Run: headless pygame with SDL's dummy video driver; simulated clock (each Clock.tick advances the game by its frame time, no real sleeping); random seed 0; keys injected as events and as key.get_pressed() state; no mouse input.
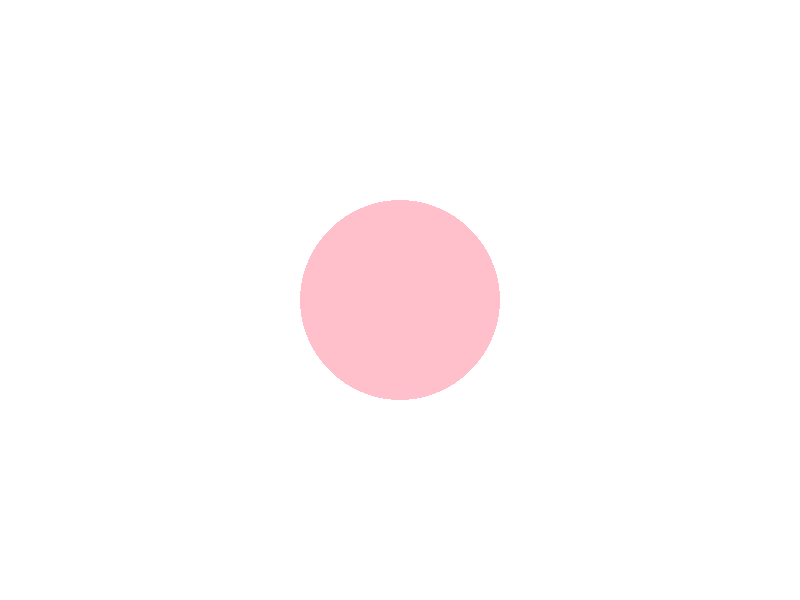
Frame 1 of 4 · flips 1–60 · no input
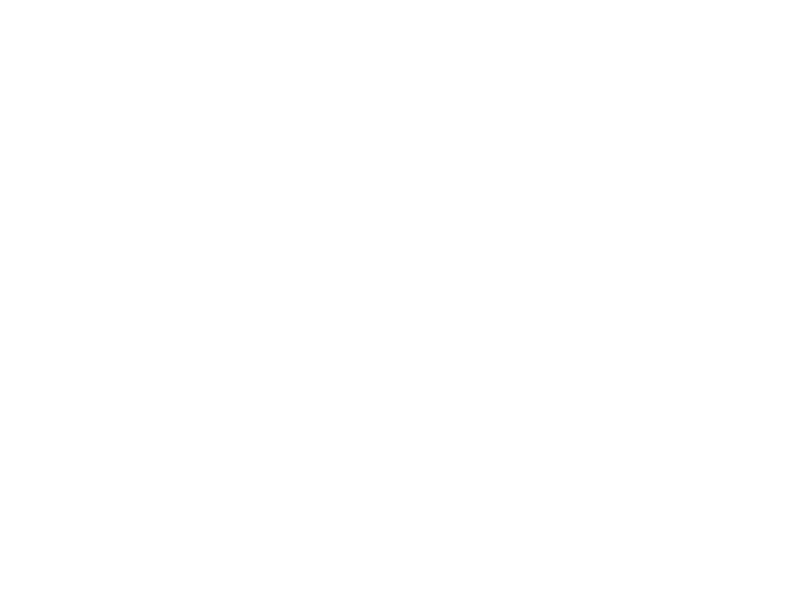
Frame 2 of 4 · flips 61–180 · tapped SPACE, RETURN · held RIGHT (→), D
Frame 3 of 4 · flips 181–300 · held DOWN (↓), S · screen unchanged from frame 2, image omitted
Frame 4 of 4 · flips 301–420 · held LEFT (←), A, UP (↑), W · screen same as frame 1, image omitted

The pygame program that drew these frames:

import pygame

class GameDemo:
    def __init__(self):
        # init pygame
        pygame.init()
        # create game screen
        self.screen = pygame.display.set_mode((800, 600))
        pygame.display.set_caption("Game Demo")
        # set game speed
        self.game_speed = pygame.time.Clock()
        # set background colour
        self.bg_color = (255, 255, 255) # white

    def run(self):
        running = True
        center_x = 400
        center_y = 300
        while running:
            # check game event
            for event in pygame.event.get():
                # handle event (close window)
                if event.type == pygame.QUIT:
                    running = False
                
                # handle key down event
            keys = pygame.key.get_pressed()
            if keys[pygame.K_LEFT]:
                center_x -= 10
            if keys[pygame.K_RIGHT]:
                center_x += 10
            if keys[pygame.K_UP]:
                center_y -= 10
            if keys[pygame.K_DOWN]:
                center_y += 10
                    
            # fill background colour
            self.screen.fill(self.bg_color)
            # draw a circle
            self.draw_circle(center_x, center_y, radius=100, color=(255, 192, 203))
            # update display
            pygame.display.flip()
            # control game speed
            self.game_speed.tick(30)
        pygame.quit()

    def draw_circle(self, center_x, center_y, radius, color):
        # draw circle on screen
        pygame.draw.circle(self.screen, color, (center_x, center_y), radius)






if __name__ == "__main__":
    game = GameDemo()
    game.run()
